The GitHub repository devnamanthakur/Potato-Leaf-Disease-Detection-DWM contains a labelled image folder "PlantVillage_Augmented_Dataset" with 3 categories: early blight, healthy, late blight. Examples follow, each with its label.

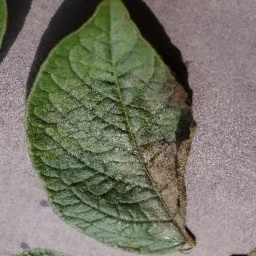
Label: late blight

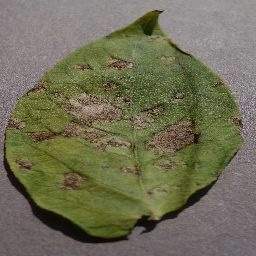
Label: early blight

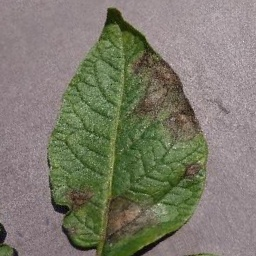
Label: late blight

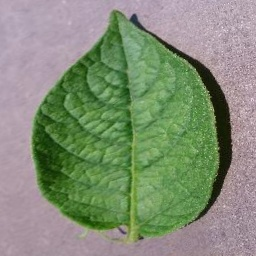
Label: healthy

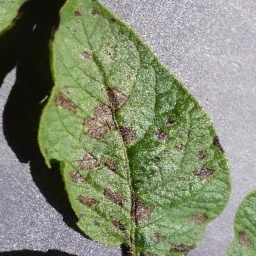
Label: early blight

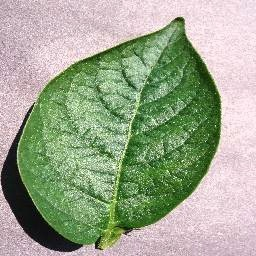
Label: healthy
